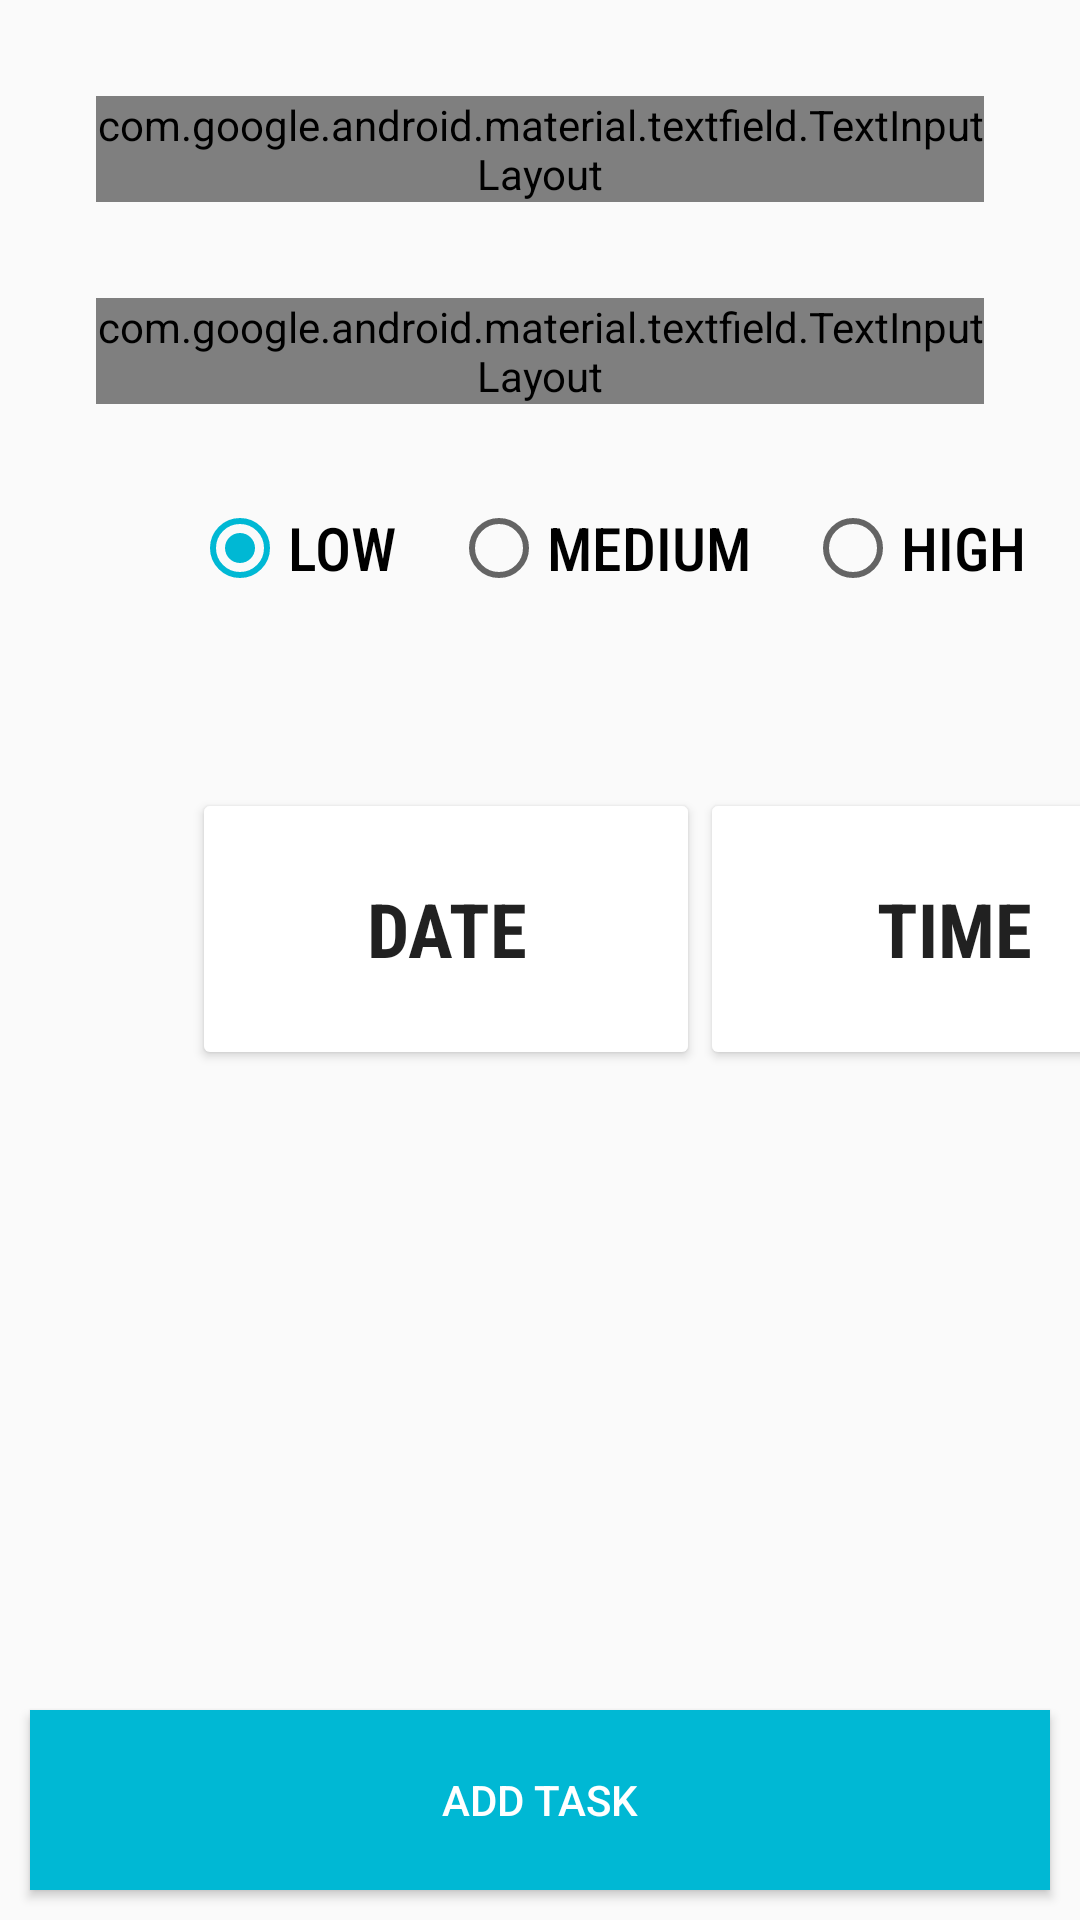

The Android layout XML behind this screen, and the referenced resources:
<!-- AndroidManifest.xml: application theme AppTheme -->
<!-- res/layout/activity_task_content.xml -->
<?xml version="1.0" encoding="utf-8"?>
<androidx.constraintlayout.widget.ConstraintLayout xmlns:android="http://schemas.android.com/apk/res/android"
    xmlns:app="http://schemas.android.com/apk/res-auto"
    xmlns:tools="http://schemas.android.com/tools"
    android:layout_width="match_parent"
    android:layout_height="match_parent"
    tools:context=".TaskContent">

    <com.google.android.material.textfield.TextInputLayout
        android:id="@+id/textInputLayout"
        style="@style/Widget.MaterialComponents.TextInputLayout.OutlinedBox"
        android:layout_width="match_parent"
        android:layout_height="wrap_content"
        android:layout_margin="32dp"
        app:layout_constraintEnd_toEndOf="parent"
        app:layout_constraintHorizontal_bias="0.0"
        app:layout_constraintStart_toStartOf="parent"
        app:layout_constraintTop_toTopOf="parent">

        <com.google.android.material.textfield.TextInputEditText
            android:id="@+id/task_title"
            android:layout_width="match_parent"
            android:layout_height="wrap_content"
            android:layout_margin="0dp"
            android:hint="@string/task_title" />
    </com.google.android.material.textfield.TextInputLayout>

    <com.google.android.material.textfield.TextInputLayout
        android:id="@+id/textInputLayout2"
        style="@style/Widget.MaterialComponents.TextInputLayout.OutlinedBox"
        android:layout_width="match_parent"
        android:layout_height="wrap_content"
        android:layout_margin="32dp"
        app:layout_constraintEnd_toEndOf="@+id/textInputLayout"
        app:layout_constraintHorizontal_bias="0.0"
        app:layout_constraintStart_toStartOf="@+id/textInputLayout"
        app:layout_constraintTop_toBottomOf="@+id/textInputLayout">

        <EditText
            android:id="@+id/task_content"
            android:layout_width="match_parent"
            android:layout_height="wrap_content"
            android:layout_margin="0dp"
            android:hint="@string/task_detail" />
    </com.google.android.material.textfield.TextInputLayout>

    <Button
        android:id="@+id/add"
        android:layout_width="match_parent"
        android:layout_height="60dp"
        android:layout_margin="10dp"
        android:background="@color/colorAccent"
        android:text="Add Task"
        android:textColor="#ffffff"
        app:layout_constraintBottom_toBottomOf="parent"
        app:layout_constraintEnd_toEndOf="parent"
        app:layout_constraintStart_toStartOf="parent"
        tools:ignore="HardcodedText" />

    <RadioGroup
        android:id="@+id/radio_group"
        android:layout_width="0dp"
        android:layout_height="wrap_content"
        android:layout_marginTop="32dp"
        android:checkedButton="@id/rad_low"
        android:orientation="horizontal"
        app:layout_constraintEnd_toEndOf="@+id/textInputLayout2"
        app:layout_constraintStart_toStartOf="@+id/textInputLayout2"
        app:layout_constraintTop_toBottomOf="@+id/textInputLayout2">

        <RadioButton
            android:id="@+id/rad_low"
            android:layout_width="wrap_content"
            android:layout_height="wrap_content"
            android:layout_weight="1"
            android:fontFamily="sans-serif-condensed-medium"
            android:text="Low"
            android:textAlignment="textStart"
            android:textAllCaps="true"
            android:textSize="20sp" />

        <RadioButton
            android:id="@+id/rad_medium"
            android:layout_width="wrap_content"
            android:layout_height="wrap_content"
            android:layout_weight="1"
            android:fontFamily="sans-serif-condensed-medium"
            android:text="Medium"
            android:textAlignment="textStart"
            android:textAllCaps="true"
            android:textSize="20sp" />

        <RadioButton

            android:id="@+id/rad_high"
            android:layout_width="wrap_content"
            android:layout_height="wrap_content"
            android:layout_weight="1"
            android:fontFamily="sans-serif-condensed-medium"
            android:text="High"
            android:textAlignment="textStart"
            android:textAllCaps="true"
            android:textSize="20sp" />
    </RadioGroup>

    <LinearLayout
        android:layout_width="339dp"
        android:layout_height="94dp"
        android:layout_marginTop="64dp"
        android:orientation="horizontal"
        app:layout_constraintEnd_toEndOf="@+id/radio_group"
        app:layout_constraintHorizontal_bias="0.0"
        app:layout_constraintStart_toStartOf="@+id/radio_group"
        app:layout_constraintTop_toBottomOf="@+id/radio_group">

        <Button
            android:id="@+id/btn_date"
            android:layout_width="wrap_content"
            android:layout_height="match_parent"
            android:layout_weight="1"
            android:backgroundTint="#ffffff"
            android:fontFamily="sans-serif-condensed"
            android:text="Date"
            android:textSize="25sp"
            android:textStyle="bold" />

        <Button
            android:id="@+id/btn_time"
            android:layout_width="wrap_content"
            android:layout_height="match_parent"
            android:layout_weight="1"
            android:backgroundTint="#ffffff"
            android:fontFamily="sans-serif-condensed"
            android:text="Time"
            android:textSize="25sp"
            android:textStyle="bold" />
    </LinearLayout>


</androidx.constraintlayout.widget.ConstraintLayout>
<!-- resources referenced by this layout -->
<resources>
  <color name="colorAccent">#00B8D4</color>
  <string name="task_detail">Detail (Optional)</string>
  <string name="task_title">Task Title</string>
  <style name="AppTheme" parent="Theme.AppCompat.Light.DarkActionBar">
          
          <item name="colorPrimary">@color/colorPrimary</item>
          <item name="colorPrimaryDark">@color/colorPrimaryDark</item>
          <item name="colorAccent">@color/colorAccent</item>
      </style>
  <color name="colorPrimary">#FFFFFF</color>
  <color name="colorPrimaryDark">#303F9F</color>
</resources>
